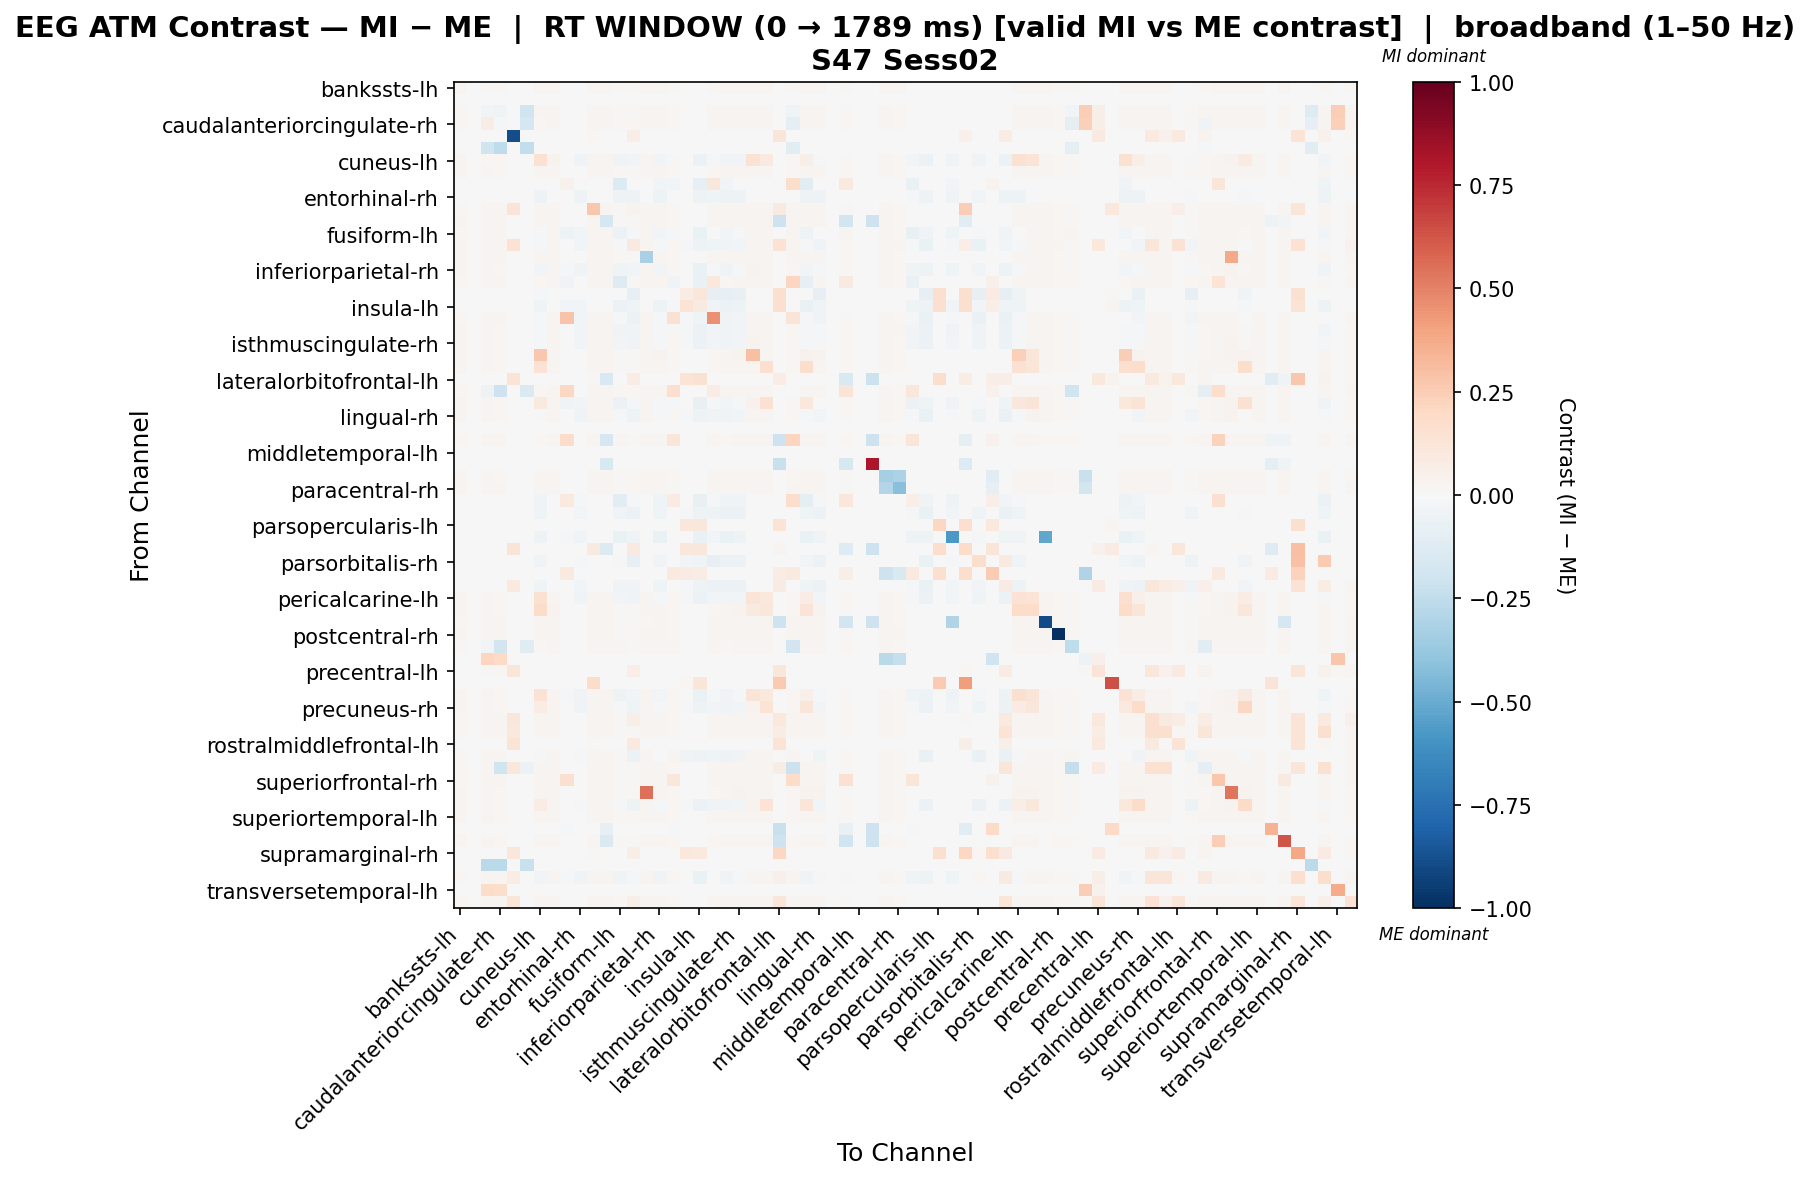

Values plotted in this chart, from the file beside it:
, bankssts-lh, bankssts-rh, caudalanteriorcingulate-lh, caudalanteriorcingulate-rh, caudalmiddlefrontal-lh, caudalmiddlefrontal-rh, cuneus-lh, cuneus-rh, entorhinal-lh, entorhinal-rh, frontalpole-lh, frontalpole-rh, fusiform-lh, fusiform-rh, inferiorparietal-lh, inferiorparietal-rh, inferiortemporal-lh, inferiortemporal-rh, insula-lh, insula-rh, isthmuscingulate-lh, isthmuscingulate-rh, lateraloccipital-lh
bankssts-lh, 0.03054, 0.0, 0.02329, 0.02109, 0.0, 0.0, 0.03076, 0.03076, 0.0, 0.0, 0.02548, 0.02768, 0.009886, 0.0156, 0.02636, 0.03076, 0.01362, 0.0, 0.0, 0.02219, 0.03076, 0.03076, 0.03076
bankssts-rh, 0.0, 0.0, 0.0, 0.0, 0.0, 0.0, 0.0, 0.0, 0.0, 0.0, 0.0, 0.0, 0.0, 0.0, 0.0, 0.0, 0.0, 0.0, 0.0, 0.0, 0.0, 0.0, 0.0
caudalanteriorcingulate-lh, 0.02228, 0.0, -0.02775, -0.04077, 0.0, -0.2, 0.02399, 0.02785, 0.0, 0.0, 0.02785, 0.02785, 0.01499, 0.01521, 0.02785, 0.02742, 0.01863, 0.0, 0.0, 0.02699, 0.0242, 0.02785, 0.02742
caudalanteriorcingulate-rh, 0.02153, 0.0, 0.07064, -0.01794, 0.0, -0.1675, 0.02336, 0.02748, 0.0, 0.0, 0.02748, 0.02748, 0.01603, 0.01626, 0.02748, 0.02702, 0.01992, 0.0, 0.0, 0.02748, 0.02359, 0.02748, 0.02702
caudalmiddlefrontal-lh, 0.0, 0.0, 0.0, 0.0, -0.8904, 0.0, 0.0, 0.0, 0.0, 0.0, 0.01633, 0.0, 0.0, 0.06966, 0.0, 0.0, 0.0, 0.0, 0.0, 0.0, 0.0, 0.0, 0.0
caudalmiddlefrontal-rh, 0.0, 0.0, -0.2013, -0.2501, 0.0, -0.2473, 0.0, 0.0, 0.0, 0.0, 0.0, 0.0, 0.0, 0.0, 0.0, 0.0, 0.0, 0.0, 0.0, 0.0, 0.0, 0.0, 0.0
cuneus-lh, 0.02829, 0.0, 0.02304, 0.02102, 0.0, 0.0, 0.1557, 0.03132, 0.0, -0.03607, 0.02506, 0.02708, -0.03634, -0.03113, 0.02587, -0.02493, 0.01415, -0.004705, -0.05881, -0.02031, -0.02829, -0.02728, 0.1413
cuneus-rh, 0.02551, 0.0, 0.02387, 0.02205, 0.0, 0.0, 0.02788, 0.03116, 0.0, 0.0, 0.0257, 0.02752, 0.01276, 0.01294, 0.02643, 0.0308, 0.01586, 0.0, 0.0, 0.02296, 0.02752, 0.03116, 0.0308
entorhinal-lh, 0.0, 0.0, 0.0, 0.0, 0.0, 0.0, -0.001826, 0.0, 0.04532, 0.0, 0.0, 0.0, -0.1388, 0.0, 0.0, -0.02557, -0.02805, 0.0, -0.07853, 0.1123, -0.02557, -0.003653, 0.0
entorhinal-rh, 0.0, 0.0, 0.0, 0.0, 0.0, 0.0, -0.05371, 0.0, 0.0, -0.05255, 0.0, 0.0, -0.05255, -0.05138, 0.0, -0.05371, 0.0, 0.0, -0.05371, -0.04671, -0.05371, -0.05371, 0.0
frontalpole-lh, 0.02313, 0.0, 0.02658, 0.02455, 0.1283, 0.0, 0.02476, 0.02841, 0.0, 0.0, 0.2699, 0.02841, 0.01421, 0.03705, 0.02841, 0.028, 0.01765, 0.0, 0.0, 0.02557, 0.02496, 0.02841, 0.028
frontalpole-rh, 0.02416, 0.0, 0.02553, 0.02358, 0.0, 0.0, 0.02572, 0.02923, 0.0, 0.0, 0.02748, -0.1744, 0.01364, 0.01384, 0.02826, 0.02884, 0.01695, 0.0, 0.0, 0.02455, 0.02592, 0.02923, 0.02884
fusiform-lh, 0.01669, 0.0, 0.02678, 0.02678, 0.0, 0.0, -0.02116, 0.02678, -0.04888, -0.03038, 0.02678, 0.02678, -0.06239, -0.01664, 0.02678, -0.02354, -0.01021, 0.0, -0.06869, 0.0003561, -0.02936, -0.01484, 0.026
fusiform-rh, 0.02678, 0.0, 0.02678, 0.02678, 0.1416, 0.0, -0.01393, 0.02678, 0.0, -0.03053, 0.02899, 0.02678, -0.01771, 0.09089, 0.02678, -0.01247, 0.01924, -0.02035, -0.04725, -0.04591, -0.0321, -0.02919, 0.02678
inferiorparietal-lh, 0.02354, 0.0, 0.02613, 0.02413, 0.0, 0.0, 0.02513, 0.02872, 0.0, 0.0, 0.02812, 0.02872, 0.01396, 0.01416, -0.3205, 0.02832, 0.01735, 0.0, 0.0, 0.02513, 0.02533, 0.02872, 0.02832
inferiorparietal-rh, 0.02532, 0.0, 0.02351, 0.0217, 0.0, 0.0, -0.02558, 0.03093, -0.008723, -0.03344, 0.02532, 0.02713, -0.04059, -0.02787, 0.02604, -0.02923, 0.01555, -0.002908, -0.06252, -0.01519, -0.0352, -0.02196, 0.03183
inferiortemporal-lh, 0.01879, 0.0, 0.02693, 0.02693, 0.0, 0.0, 0.02129, 0.02693, -0.03142, 0.0, 0.02693, 0.02693, -0.1258, 0.01534, 0.02693, 0.0263, -0.03295, 0.0, -0.06367, 0.1075, 0.02161, 0.02693, 0.0263
inferiortemporal-rh, 0.0, 0.0, 0.0, 0.0, 0.0, 0.0, -0.01197, 0.0, 0.0, 0.0, 0.0, 0.0, 0.0, -0.08379, 0.0, -0.005985, 0.0, 0.0765, 0.1131, -0.08379, -0.08379, -0.07481, 0.0
insula-lh, 0.0, 0.0, 0.0, 0.0, 0.0, 0.0, -0.04389, 0.0, -0.02399, -0.02692, 0.0, 0.0, -0.05969, -0.03921, 0.0, -0.05033, -0.01346, 0.1367, 0.08822, -0.03687, -0.05735, -0.05033, 0.0
insula-rh, 0.02189, 0.0, 0.02763, 0.02675, 0.0, 0.0, -0.01621, 0.02763, 0.2857, -0.02913, 0.02763, 0.02763, -0.01365, -0.06019, 0.02763, -0.01114, 0.1515, -0.02146, -0.04676, 0.4544, -0.03515, -0.02832, 0.02719
isthmuscingulate-lh, 0.02854, 0.0, 0.02344, 0.0214, 0.0, 0.0, -0.01436, 0.03078, -0.007157, -0.02743, 0.02548, 0.02752, -0.03253, -0.03503, 0.0263, -0.01991, 0.01447, -0.0167, -0.05725, -0.02469, -0.03622, -0.02707, 0.03078
isthmuscingulate-rh, 0.02521, 0.0, 0.02359, 0.02179, 0.0, 0.0, -0.02094, 0.03097, 0.0, -0.03007, 0.02539, 0.02719, -0.02727, -0.03886, 0.02611, -0.01567, 0.01567, -0.01765, -0.05492, -0.02634, -0.03622, -0.03035, 0.03169
lateraloccipital-lh, 0.0254, 0.0, 0.02358, 0.02177, 0.0, 0.0, 0.2694, 0.03102, 0.0, 0.0, 0.0254, 0.02721, 0.01252, 0.01288, 0.02612, 0.03175, 0.0156, 0.0, 0.0, 0.02268, 0.02739, 0.03193, 0.2984
lateraloccipital-rh, 0.02576, 0.0, 0.02411, 0.02227, 0.0, 0.0, 0.1418, 0.03073, 0.0, 0.0, 0.02595, 0.02779, 0.01288, 0.01306, 0.02668, 0.03036, 0.01601, 0.0, 0.0, 0.02319, 0.0276, 0.03073, 0.03036
lateralorbitofrontal-lh, 0.0, 0.0, 0.0, 0.0, 0.1336, 0.0, 0.0, 0.0, 0.0, 0.0, 0.01215, -0.1498, 0.0, 0.07774, 0.0, 0.0, 0.0, 0.138, 0.1501, 0.0, 0.0, 0.0, 0.0
lateralorbitofrontal-rh, 0.02153, 0.0, -0.0512, -0.205, 0.0, -0.1431, 0.02336, 0.02748, 0.2039, 0.0, 0.02748, 0.02748, 0.01603, 0.01626, 0.02748, 0.02702, 0.1666, 0.0, 0.0, 0.07789, 0.02359, 0.02748, 0.02702
lingual-lh, 0.02524, 0.0, 0.02362, 0.02182, 0.0, 0.0, 0.09853, 0.03101, -0.03626, -0.02875, 0.02542, 0.02722, -0.06177, -0.02033, 0.02614, -0.02078, -0.009318, -0.0006251, -0.07064, -0.007913, -0.02528, -0.01291, 0.04277
lingual-rh, 0.02535, 0.0, 0.02372, 0.02191, 0.0, 0.0, -0.01543, 0.03115, 0.0, -0.03349, 0.02553, 0.02734, -0.02081, -0.04829, 0.02626, -0.01107, 0.01575, -0.02038, -0.05023, -0.03542, -0.03453, -0.02745, 0.03115
medialorbitofrontal-lh, 0.0, 0.0, 0.0, 0.0, 0.0, 0.0, 0.0, 0.0, 0.0, 0.0, 0.0, 0.0, 0.0, 0.0, 0.0, 0.0, 0.0, 0.0, 0.0, 0.0, 0.0, 0.0, 0.0
medialorbitofrontal-rh, 0.01853, 0.0, 0.02635, 0.02635, 0.0, 0.0, 0.02182, 0.02635, 0.1805, 0.0, 0.02635, -0.1701, 0.02594, 0.014, 0.02635, 0.02635, 0.1184, 0.0, 0.0, 0.02635, 0.02223, 0.02635, 0.02635
middletemporal-lh, 0.0, 0.0, 0.0, 0.0, 0.0, 0.0, 0.0, 0.0, 0.0, 0.0, 0.0, 0.0, 0.0, 0.0, 0.0, 0.0, 0.0, 0.0, 0.0, 0.0, 0.0, 0.0, 0.0
middletemporal-rh, 0.0, 0.0, 0.0, 0.0, 0.0, 0.0, 0.0, 0.0, 0.0, 0.0, 0.0, -0.1546, 0.0, 0.0, 0.0, 0.0, 0.0, 0.0, 0.0, 0.0, 0.0, 0.0, 0.0
paracentral-lh, 0.0255, 0.0, 0.02439, 0.02252, 0.0, 0.0, 0.02699, 0.03034, 0.0, 0.0, 0.02625, 0.02811, 0.01303, 0.01322, 0.02699, 0.02997, 0.01619, 0.0, 0.0, 0.02345, 0.02718, 0.03034, 0.02997
paracentral-rh, 0.0273, 0.0, 0.02632, 0.02389, 0.0, 0.0, 0.02803, 0.02803, 0.0, 0.0, 0.02803, 0.02803, 0.01146, 0.01731, 0.02803, 0.02803, 0.0156, 0.0, 0.0, 0.02511, 0.02803, 0.02803, 0.02803
parahippocampal-lh, 0.0, 0.0, 0.0, 0.0, 0.0, 0.0, -0.03406, 0.0, 0.09673, -0.02025, 0.0, 0.0, -0.1031, -0.01749, 0.0, -0.04603, 0.08527, 0.0, -0.07272, -0.01031, -0.04603, -0.03498, 0.0
parahippocampal-rh, 0.0, 0.0, 0.0, 0.0, 0.0, 0.0, -0.04615, 0.0, 0.0, -0.0299, 0.0, 0.0, -0.03705, -0.0572, 0.0, -0.04485, 0.0, -0.0182, -0.052, -0.0546, -0.0624, -0.0598, 0.0
parsopercularis-lh, 0.0, 0.0, 0.0, 0.0, 0.0, 0.0, 0.0, 0.0, 0.0, 0.0, 0.0, 0.0, 0.0, 0.0, 0.0, 0.0, 0.0, 0.11, 0.1136, 0.0, 0.0, 0.0, 0.0
parsopercularis-rh, 0.0, 0.0, 0.0, 0.0, 0.0, 0.0, -0.05175, 0.0, -0.01509, -0.03558, 0.0, 0.0, -0.06685, -0.03234, 0.0, -0.06577, 0.0, 0.0, -0.06685, -0.02803, -0.06577, -0.05283, 0.0
parsorbitalis-lh, 0.0, 0.0, 0.0, 0.0, 0.1325, 0.0, 0.0, 0.0, 0.0, 0.0, 0.09305, -0.1384, 0.0, 0.09305, 0.0, 0.0, 0.0, 0.1124, 0.1161, 0.0, 0.0, 0.0, 0.0
parsorbitalis-rh, 0.0, 0.0, 0.0, 0.0, 0.0, 0.0, -0.03552, 0.0, 0.0, -0.02244, 0.0, 0.0, -0.02244, -0.07946, 0.0, -0.03365, 0.0, -0.02617, -0.04394, -0.07946, -0.05889, -0.05515, 0.0
parstriangularis-lh, 0.0, 0.0, 0.0, 0.0, 0.0, 0.0, 0.0, 0.0, 0.09987, 0.0, 0.0, 0.0, 0.0, 0.0, 0.0, 0.0, 0.09987, 0.08253, 0.07221, 0.0, 0.0, 0.0, 0.0
parstriangularis-rh, 0.0, 0.0, 0.0, 0.0, 0.09709, 0.0, -0.04514, 0.0, 0.0, -0.03009, 0.0, 0.0, -0.03598, -0.03707, 0.0, -0.04383, 0.0, -0.01832, -0.05103, -0.05757, -0.06149, -0.05888, 0.0
pericalcarine-lh, 0.0254, 0.0, 0.02377, 0.02195, 0.0, 0.0, 0.1489, 0.03121, 0.0, -0.03694, 0.02558, 0.0274, -0.02585, -0.04093, 0.02631, -0.01716, 0.01579, -0.01205, -0.05702, -0.02774, -0.03043, -0.02644, 0.1259
pericalcarine-rh, 0.02546, 0.0, 0.02382, 0.022, 0.0, 0.0, 0.1804, 0.03127, 0.0, 0.0, 0.02564, 0.02746, 0.01273, 0.01291, 0.02636, 0.03091, 0.01582, 0.0, 0.0, 0.02291, 0.02746, 0.03127, 0.09283
postcentral-lh, 0.02286, 0.0, 0.02698, 0.02492, 0.0, 0.0, 0.02451, 0.02822, 0.0, 0.0, 0.02822, 0.02822, 0.01442, 0.01462, 0.02038, 0.02781, 0.01792, 0.0, 0.0, 0.02595, 0.02472, 0.02822, 0.02781
postcentral-rh, 0.0258, 0.0, 0.02672, 0.02672, 0.0, 0.0, 0.02672, 0.02672, 0.0, 0.0, 0.02672, 0.02672, 0.01443, 0.02181, 0.02672, 0.02672, 0.01966, 0.0, 0.0, 0.02672, 0.02672, 0.02672, 0.02672
posteriorcingulate-lh, 0.01497, 0.0, -0.02704, -0.1803, 0.0, -0.1176, 0.01849, 0.02642, 0.0, 0.0, 0.02642, 0.02642, 0.02642, 0.01013, 0.02642, 0.02554, 0.02642, 0.0, 0.0, 0.02642, 0.01893, 0.02642, 0.02554
posteriorcingulate-rh, 0.0, 0.0, 0.2165, 0.2025, 0.0, 0.0, 0.0, 0.0, 0.0, 0.0, 0.0, 0.0, 0.0, 0.0, 0.0, 0.0, 0.0, 0.0, 0.0, 0.0, 0.0, 0.0, 0.0
precentral-lh, 0.0, 0.0, 0.008471, 0.008471, 0.12, 0.0, 0.0, 0.0, 0.0, 0.0, 0.0, 0.0, 0.0, 0.06353, 0.0, 0.0, 0.0, 0.0, 0.0, 0.0, 0.0, 0.0, 0.0
precentral-rh, 0.0, 0.0, 0.0, 0.0, 0.0, 0.0, 0.0, 0.0, 0.0, 0.0, 0.1866, 0.0, 0.0, 0.0, 0.0, 0.0, 0.0, 0.0177, 0.1239, 0.0, 0.0, 0.0, 0.0
precuneus-lh, 0.0254, 0.0, 0.02377, 0.02195, 0.0, 0.0, 0.1459, 0.03121, -0.01389, -0.0355, 0.02558, 0.0274, -0.04827, -0.02416, 0.02631, -0.02994, 0.01579, 0.0, -0.06483, -0.01109, -0.03357, -0.02032, 0.1256
precuneus-rh, 0.02517, 0.0, 0.02356, 0.02176, 0.0, 0.0, 0.07594, 0.03093, 0.0, -0.03368, 0.02535, 0.02715, -0.02329, -0.0436, 0.02607, -0.01211, 0.01564, -0.0183, -0.05271, -0.03079, -0.03361, -0.02822, 0.03549
rostralanteriorcingulate-lh, 0.02295, 0.0, 0.02684, 0.02479, 0.1169, 0.0, 0.02458, 0.02827, 0.0, 0.0, 0.02827, 0.02827, 0.01434, 0.06694, 0.02827, 0.02786, 0.01782, 0.0, 0.0, 0.02581, 0.02479, 0.02827, 0.02786
rostralanteriorcingulate-rh, 0.02286, 0.0, 0.02698, 0.02492, 0.1026, 0.0, 0.02451, 0.02822, 0.0, 0.0, 0.02822, 0.02822, 0.01442, 0.01462, 0.02822, 0.02781, 0.01792, 0.0, 0.0, 0.02595, 0.02472, 0.02822, 0.02781
rostralmiddlefrontal-lh, 0.0, 0.0, 0.0, 0.0, 0.1368, 0.0, 0.0, 0.0, 0.0, 0.0, 0.01076, 0.0, 0.0, 0.09834, 0.0, 0.0, 0.0, 0.0, 0.0, 0.0, 0.0, 0.0, 0.0
rostralmiddlefrontal-rh, 0.01423, 0.0, 0.02699, 0.02699, 0.0, 0.0, -0.01733, 0.02699, 0.0, -0.01708, 0.02699, 0.02699, 0.0099, -0.05951, 0.02699, -0.006852, 0.02699, -0.0368, -0.04731, -0.04135, -0.0497, -0.0361, 0.026
superiorfrontal-lh, 0.02204, 0.0, 0.02771, -0.1987, 0.117, -0.0596, 0.02378, 0.02771, 0.0, 0.0, 0.02771, 0.02771, 0.01527, 0.01549, 0.02771, 0.02727, 0.01898, 0.0, 0.0, 0.02749, 0.024, 0.02771, 0.02727
superiorfrontal-rh, 0.02333, 0.0, 0.02635, 0.02434, 0.0, 0.0, 0.02494, 0.02856, 0.1579, 0.0, 0.02836, 0.02856, 0.01408, 0.01428, 0.02856, 0.02816, 0.1137, 0.0, 0.0, 0.02534, 0.02514, 0.02856, 0.02816
superiorparietal-lh, 0.02535, 0.0, 0.02372, 0.02191, 0.0, 0.0, 0.02825, 0.03115, 0.0, 0.0, 0.02553, 0.02734, 0.01268, 0.01286, 0.5471, 0.03115, 0.01575, 0.0, 0.0, 0.02282, 0.02734, 0.03151, 0.03115
superiorparietal-rh, 0.02529, 0.0, 0.02366, 0.02186, 0.0, 0.0, 0.07268, 0.03107, 0.0, -0.02159, 0.02547, 0.02728, -0.008946, -0.04697, 0.02619, -0.01009, 0.01572, -0.02325, -0.05979, -0.03703, -0.03251, -0.028, 0.03143
... 8 more rows
